Labelled photos from "cadmnist", an image-classification folder in Shrek4/cad-dataset. The possible labels are: bearings, bolts, nuts, seals, washers.

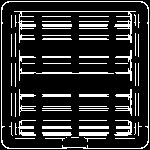
Label: bearings

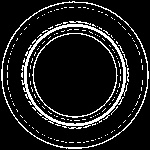
Label: seals

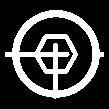
Label: bolts

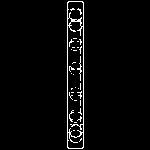
Label: bearings

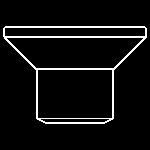
Label: bolts

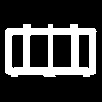
Label: nuts
